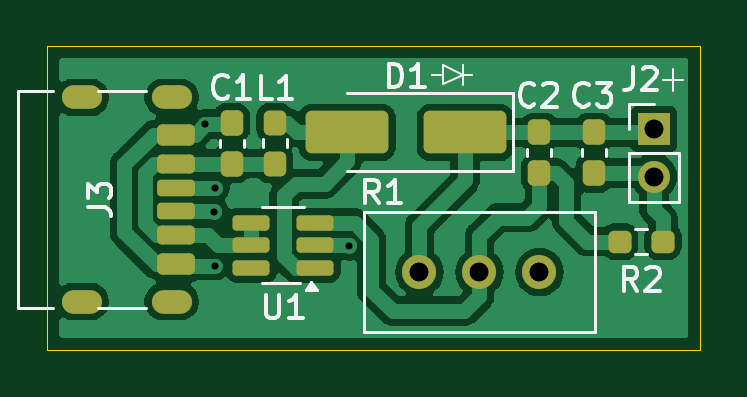
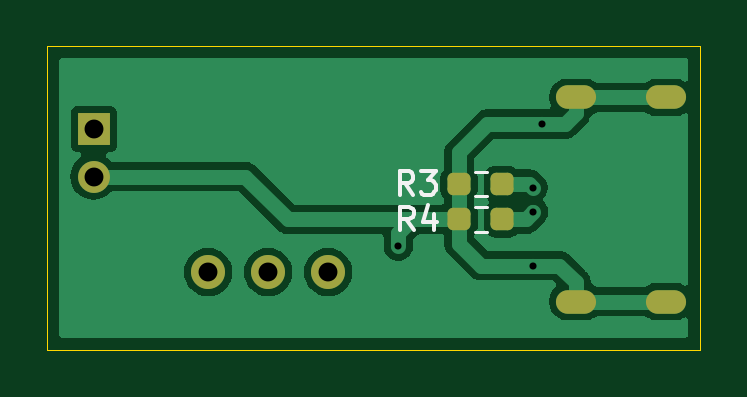
Circuit board: 11 layer files. Board 27.6 x 12.9 mm.
- bottom_copper: 5V24VBoostUp(USBC)-B_Cu.gbr (22714 bytes)
- bottom_mask: 5V24VBoostUp(USBC)-B_Mask.gbr (1654 bytes)
- paste: 5V24VBoostUp(USBC)-B_Paste.gbr (1250 bytes)
- bottom_silk: 5V24VBoostUp(USBC)-B_Silkscreen.gbr (2638 bytes)
- outline: 5V24VBoostUp(USBC)-Edge_Cuts.gbr (616 bytes)
- top_copper: 5V24VBoostUp(USBC)-F_Cu.gbr (44395 bytes)
- top_mask: 5V24VBoostUp(USBC)-F_Mask.gbr (3139 bytes)
- paste: 5V24VBoostUp(USBC)-F_Paste.gbr (2752 bytes)
- top_silk: 5V24VBoostUp(USBC)-F_Silkscreen.gbr (11915 bytes)
- drill: 5V24VBoostUp(USBC)-NPTH.drl (265 bytes)
- drill: 5V24VBoostUp(USBC)-PTH.drl (780 bytes)

=== bottom_copper: 5V24VBoostUp(USBC)-B_Cu.gbr (22714 bytes, source omitted) ===
=== bottom_mask: 5V24VBoostUp(USBC)-B_Mask.gbr (1654 bytes, source withheld) ===
=== paste: 5V24VBoostUp(USBC)-B_Paste.gbr (1250 bytes, source withheld) ===
=== bottom_silk: 5V24VBoostUp(USBC)-B_Silkscreen.gbr ===
%TF.GenerationSoftware,KiCad,Pcbnew,8.0.8*%
%TF.CreationDate,2025-02-05T16:43:23+08:00*%
%TF.ProjectId,5V24VBoostUp(USBC),35563234-5642-46f6-9f73-745570285553,rev?*%
%TF.SameCoordinates,Original*%
%TF.FileFunction,Legend,Bot*%
%TF.FilePolarity,Positive*%
%FSLAX46Y46*%
G04 Gerber Fmt 4.6, Leading zero omitted, Abs format (unit mm)*
G04 Created by KiCad (PCBNEW 8.0.8) date 2025-02-05 16:43:23*
%MOMM*%
%LPD*%
G01*
G04 APERTURE LIST*
%ADD10C,0.150000*%
%ADD11C,0.120000*%
G04 APERTURE END LIST*
D10*
X122772466Y-94460219D02*
X123105799Y-93984028D01*
X123343894Y-94460219D02*
X123343894Y-93460219D01*
X123343894Y-93460219D02*
X122962942Y-93460219D01*
X122962942Y-93460219D02*
X122867704Y-93507838D01*
X122867704Y-93507838D02*
X122820085Y-93555457D01*
X122820085Y-93555457D02*
X122772466Y-93650695D01*
X122772466Y-93650695D02*
X122772466Y-93793552D01*
X122772466Y-93793552D02*
X122820085Y-93888790D01*
X122820085Y-93888790D02*
X122867704Y-93936409D01*
X122867704Y-93936409D02*
X122962942Y-93984028D01*
X122962942Y-93984028D02*
X123343894Y-93984028D01*
X121915323Y-93793552D02*
X121915323Y-94460219D01*
X122153418Y-93412600D02*
X122391513Y-94126885D01*
X122391513Y-94126885D02*
X121772466Y-94126885D01*
X122797866Y-92961619D02*
X123131199Y-92485428D01*
X123369294Y-92961619D02*
X123369294Y-91961619D01*
X123369294Y-91961619D02*
X122988342Y-91961619D01*
X122988342Y-91961619D02*
X122893104Y-92009238D01*
X122893104Y-92009238D02*
X122845485Y-92056857D01*
X122845485Y-92056857D02*
X122797866Y-92152095D01*
X122797866Y-92152095D02*
X122797866Y-92294952D01*
X122797866Y-92294952D02*
X122845485Y-92390190D01*
X122845485Y-92390190D02*
X122893104Y-92437809D01*
X122893104Y-92437809D02*
X122988342Y-92485428D01*
X122988342Y-92485428D02*
X123369294Y-92485428D01*
X122464532Y-91961619D02*
X121845485Y-91961619D01*
X121845485Y-91961619D02*
X122178818Y-92342571D01*
X122178818Y-92342571D02*
X122035961Y-92342571D01*
X122035961Y-92342571D02*
X121940723Y-92390190D01*
X121940723Y-92390190D02*
X121893104Y-92437809D01*
X121893104Y-92437809D02*
X121845485Y-92533047D01*
X121845485Y-92533047D02*
X121845485Y-92771142D01*
X121845485Y-92771142D02*
X121893104Y-92866380D01*
X121893104Y-92866380D02*
X121940723Y-92914000D01*
X121940723Y-92914000D02*
X122035961Y-92961619D01*
X122035961Y-92961619D02*
X122321675Y-92961619D01*
X122321675Y-92961619D02*
X122416913Y-92914000D01*
X122416913Y-92914000D02*
X122464532Y-92866380D01*
D11*
%TO.C,R4*%
X120189724Y-93482900D02*
X119680276Y-93482900D01*
X120189724Y-94527900D02*
X119680276Y-94527900D01*
%TO.C,R3*%
X120191624Y-91984300D02*
X119682176Y-91984300D01*
X120191624Y-93029300D02*
X119682176Y-93029300D01*
%TD*%
M02*

=== outline: 5V24VBoostUp(USBC)-Edge_Cuts.gbr ===
%TF.GenerationSoftware,KiCad,Pcbnew,8.0.8*%
%TF.CreationDate,2025-02-05T16:43:23+08:00*%
%TF.ProjectId,5V24VBoostUp(USBC),35563234-5642-46f6-9f73-745570285553,rev?*%
%TF.SameCoordinates,Original*%
%TF.FileFunction,Profile,NP*%
%FSLAX46Y46*%
G04 Gerber Fmt 4.6, Leading zero omitted, Abs format (unit mm)*
G04 Created by KiCad (PCBNEW 8.0.8) date 2025-02-05 16:43:23*
%MOMM*%
%LPD*%
G01*
G04 APERTURE LIST*
%TA.AperFunction,Profile*%
%ADD10C,0.050000*%
%TD*%
G04 APERTURE END LIST*
D10*
X110642400Y-86664800D02*
X138277600Y-86664800D01*
X138277600Y-99517200D01*
X110642400Y-99517200D01*
X110642400Y-86664800D01*
M02*

=== top_copper: 5V24VBoostUp(USBC)-F_Cu.gbr (44395 bytes, source omitted) ===
=== top_mask: 5V24VBoostUp(USBC)-F_Mask.gbr (3139 bytes, source withheld) ===
=== paste: 5V24VBoostUp(USBC)-F_Paste.gbr (2752 bytes, source withheld) ===
=== top_silk: 5V24VBoostUp(USBC)-F_Silkscreen.gbr (11915 bytes, source omitted) ===
=== drill: 5V24VBoostUp(USBC)-NPTH.drl ===
M48
; DRILL file {KiCad 8.0.8} date 2025-02-05T16:43:21+0800
; FORMAT={-:-/ absolute / inch / decimal}
; #@! TF.CreationDate,2025-02-05T16:43:21+08:00
; #@! TF.GenerationSoftware,Kicad,Pcbnew,8.0.8
; #@! TF.FileFunction,NonPlated,1,2,NPTH
FMAT,2
INCH
%
G90
G05
M30

=== drill: 5V24VBoostUp(USBC)-PTH.drl ===
M48
; DRILL file {KiCad 8.0.8} date 2025-02-05T16:43:21+0800
; FORMAT={-:-/ absolute / inch / decimal}
; #@! TF.CreationDate,2025-02-05T16:43:21+08:00
; #@! TF.GenerationSoftware,Kicad,Pcbnew,8.0.8
; #@! TF.FileFunction,Plated,1,2,PTH
FMAT,2
INCH
; #@! TA.AperFunction,Plated,PTH,ViaDrill
T1C0.0118
; #@! TA.AperFunction,Plated,PTH,ComponentDrill
T2C0.0197
; #@! TA.AperFunction,Plated,PTH,ComponentDrill
T3C0.0315
%
G90
G05
T1
X4.619Y-3.542
X4.634Y-3.688
X4.635Y-3.648
X4.635Y-3.7779
X4.859Y-3.745
T3
X4.976Y-3.789
X5.076Y-3.789
X5.176Y-3.789
X5.367Y-3.551
X5.367Y-3.6297
T2
G00X4.4271Y-3.4978
M15
G01X4.3995Y-3.4978
M16
G05
G00X4.4271Y-3.8379
M15
G01X4.3995Y-3.8379
M16
G05
G00X4.5767Y-3.4978
M15
G01X4.5491Y-3.4978
M16
G05
G00X4.5767Y-3.8379
M15
G01X4.5491Y-3.8379
M16
G05
M30

